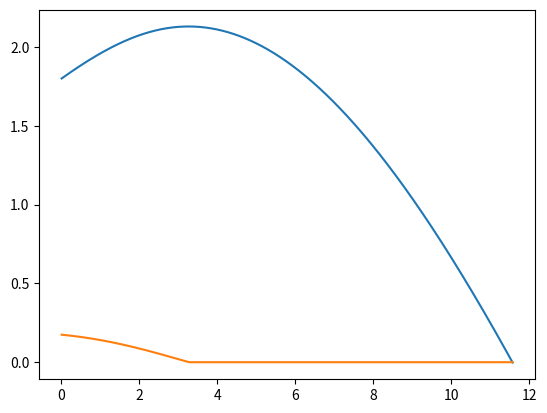

This chart was generated by the following Python code:


import math
import matplotlib.pyplot as plt

v_initial = 6.43
launch_angle = 10
float_angle_deg = 0

rho = 1.204
A = 0.03325
m = 0.035
y = 1.8
x = 0

angle = launch_angle/360 * 2 * math.pi
float_angle_rad = float_angle_deg/360 * 2 * math.pi

dt=0.001
t=0
v=v_initial
g=-9.81
coef = 0.3674
x_plot = []
y_plot = []
angle_plot = []


v_x = v * math.cos(angle)
v_y = v * math.sin(angle)

while y > 0:
    angle = math.atan(v_y/v_x)
    if angle < float_angle_rad :
        angle = float_angle_rad 

    lift = coef * rho * A * v * v / 2
    lift_x = - lift * math.sin(angle)
    lift_y = lift * math.cos(angle)
    a_x = lift_x / m 
    a_y =  lift_y  / m + g

    v_x = v_x + a_x * dt
    v_y = v_y + a_y * dt

    x= x+ v_x * dt 
    y= y + v_y * dt
    t= t + dt
    x_plot.append (x)
    y_plot.append (y)
    angle_plot.append (angle)
    v = math.sqrt(v_x * v_x + v_y * v_y )


print (t)
plt.plot (x_plot,y_plot)
plt.plot(x_plot,angle_plot)
print (x)

    

